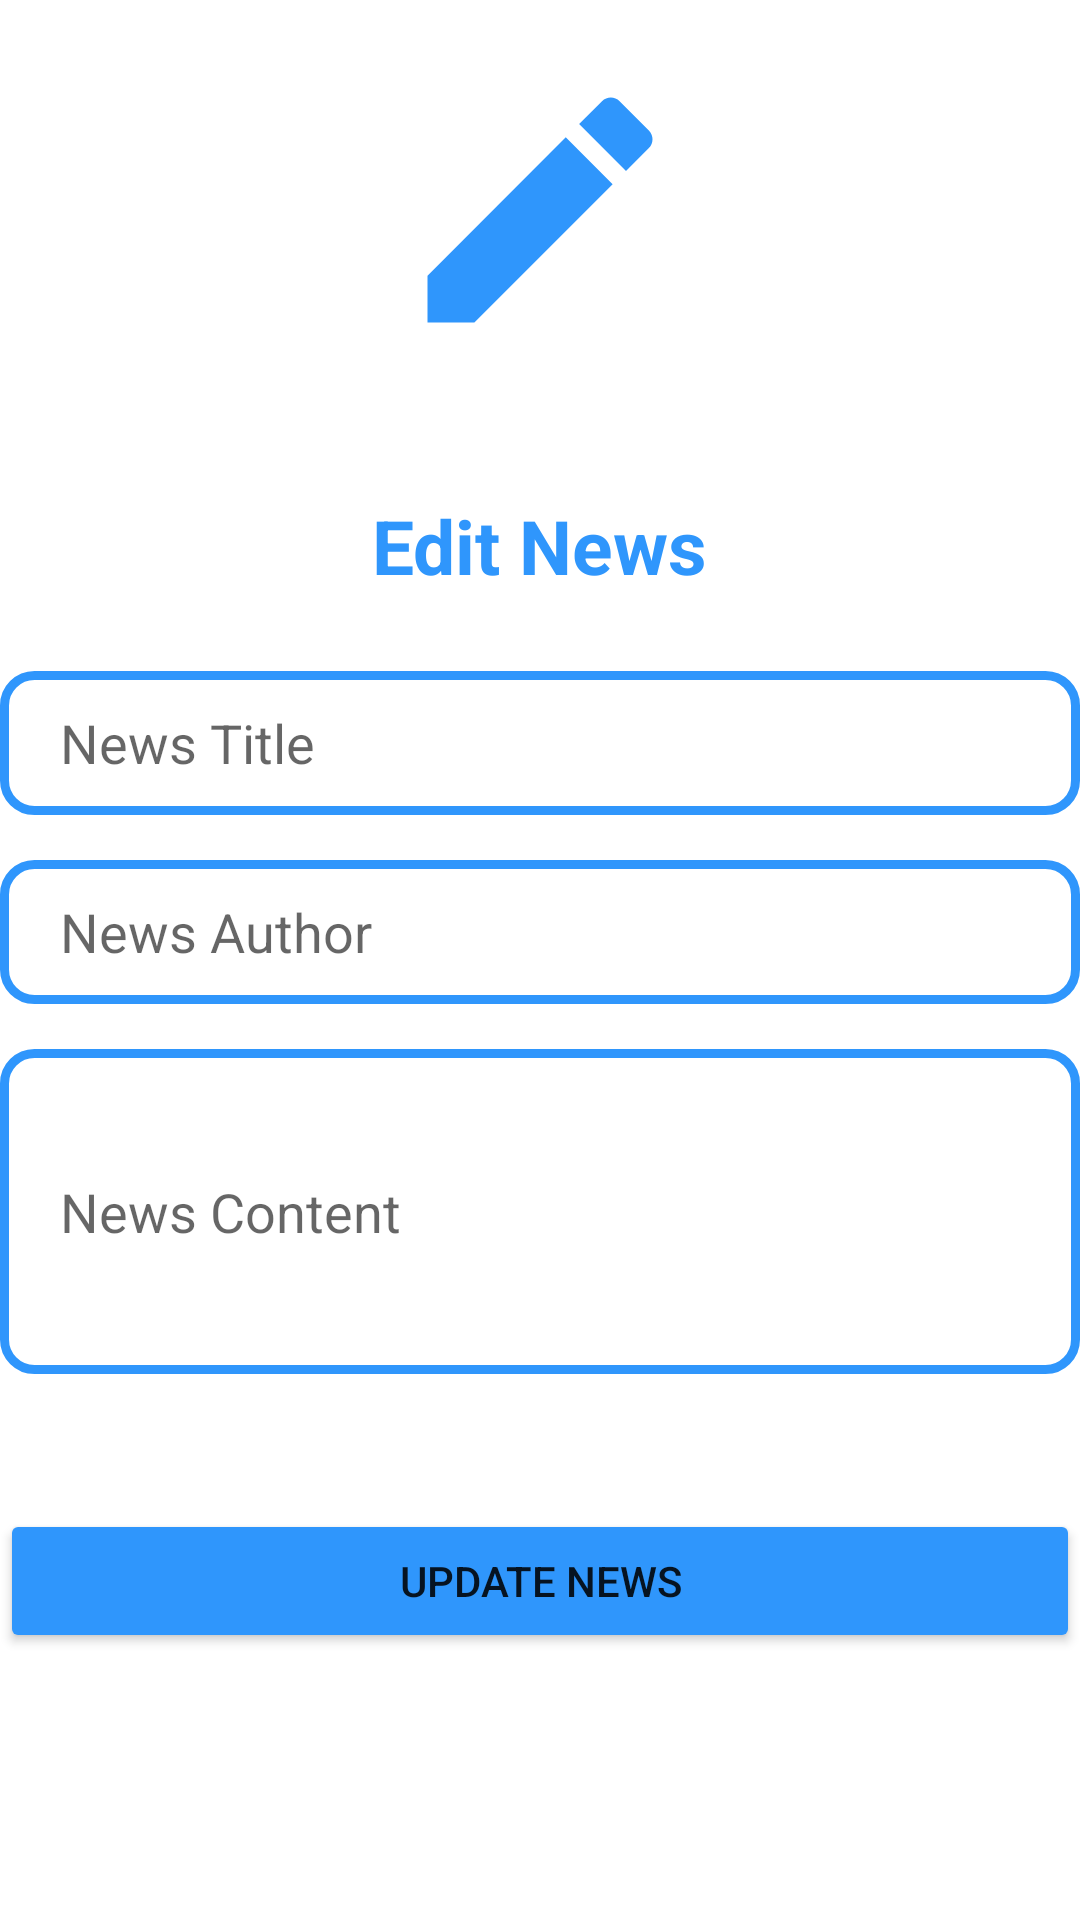

Write the Android layout XML for this screen, with the resource values it uses.
<!-- AndroidManifest.xml: application theme Theme.NewsAppRemastered -->
<!-- res/layout/activity_edit_news.xml -->
<?xml version="1.0" encoding="utf-8"?>
<LinearLayout xmlns:android="http://schemas.android.com/apk/res/android"
    xmlns:app="http://schemas.android.com/apk/res-auto"
    xmlns:tools="http://schemas.android.com/tools"
    android:layout_width="match_parent"
    android:layout_height="match_parent"
    tools:context=".EditNews"
    android:orientation="vertical"
    android:layout_margin="20dp">

    <ImageView
        android:layout_width="100dp"
        android:layout_height="100dp"
        android:src="@drawable/ic_baseline_edit_24"
        android:layout_gravity="center"
        android:layout_margin="20dp"/>

    <TextView
        android:layout_width="wrap_content"
        android:layout_height="wrap_content"
        android:layout_gravity="center"
        android:text="Edit News"
        android:textStyle="bold"
        android:textSize="25sp"
        android:layout_margin="25dp"
        android:textColor="@color/blue_temp"/>

    <EditText
        android:id="@+id/et_title"
        android:layout_width="match_parent"
        android:layout_height="48dp"
        android:hint="News Title"
        android:background="@drawable/et_border"
        android:paddingLeft="20dp"
        android:layout_marginBottom="15dp"/>

    <EditText
        android:layout_width="match_parent"
        android:layout_height="48dp"
        android:hint="News Author"
        android:id="@+id/et_author"
        android:background="@drawable/et_border"
        android:paddingLeft="20dp"
        android:layout_marginBottom="15dp"/>
























    <EditText
        android:layout_width="match_parent"
        android:layout_height="wrap_content"
        android:hint="News Content"
        android:id="@+id/et_content"
        android:minLines="5"
        android:background="@drawable/et_border"
        android:paddingLeft="20dp"
        android:layout_marginBottom="15dp"/>

    
    
    
    
    

    
    
    
    
    
    

    
    
    
    
    
    
    

    

    
    
    
    
    
    

    <Button
        android:layout_width="match_parent"
        android:layout_height="wrap_content"
        android:layout_gravity="center"
        android:layout_marginTop="30dp"
        android:text="Update News"
        android:id="@+id/btn_update_news"
        android:backgroundTint="@color/blue_temp"/>

</LinearLayout>
<!-- resources referenced by this layout -->
<resources>
  <color name="blue_temp">#2F96FC</color>
  <!-- drawable et_border (drawable) -->
  <?xml version="1.0" encoding="utf-8"?>
  <shape xmlns:android="http://schemas.android.com/apk/res/android"
      android:shape="rectangle">
  
      <stroke
          android:width="3dp"
          android:color="@color/blue_temp" />
  
      <corners
          android:radius="10dp"/>
  
  </shape>
  <!-- drawable ic_baseline_edit_24 (drawable) -->
  <vector android:height="24dp" android:tint="#2F96FC"
      android:viewportHeight="24" android:viewportWidth="24"
      android:width="24dp" xmlns:android="http://schemas.android.com/apk/res/android">
      <path android:fillColor="@android:color/white" android:pathData="M3,17.25V21h3.75L17.81,9.94l-3.75,-3.75L3,17.25zM20.71,7.04c0.39,-0.39 0.39,-1.02 0,-1.41l-2.34,-2.34c-0.39,-0.39 -1.02,-0.39 -1.41,0l-1.83,1.83 3.75,3.75 1.83,-1.83z"/>
  </vector>
  <!-- drawable leon: png bitmap (drawable-v24, 265074 bytes) -->
  <style name="Theme.NewsAppRemastered" parent="Theme.MaterialComponents.DayNight.DarkActionBar">
          
          <item name="colorPrimary">@color/blue_temp</item>
          <item name="colorPrimaryVariant">@color/purple_700</item>
          <item name="colorOnPrimary">@color/white</item>
          
          <item name="colorSecondary">@color/teal_200</item>
          <item name="colorSecondaryVariant">@color/teal_700</item>
          <item name="colorOnSecondary">@color/black</item>
          
          <item name="android:statusBarColor">?attr/colorPrimaryVariant</item>
          
      </style>
  <color name="purple_700">#FF3700B3</color>
  <color name="white">#FFFFFFFF</color>
  <color name="teal_200">#FF03DAC5</color>
  <color name="teal_700">#FF018786</color>
  <color name="black">#FF000000</color>
</resources>
